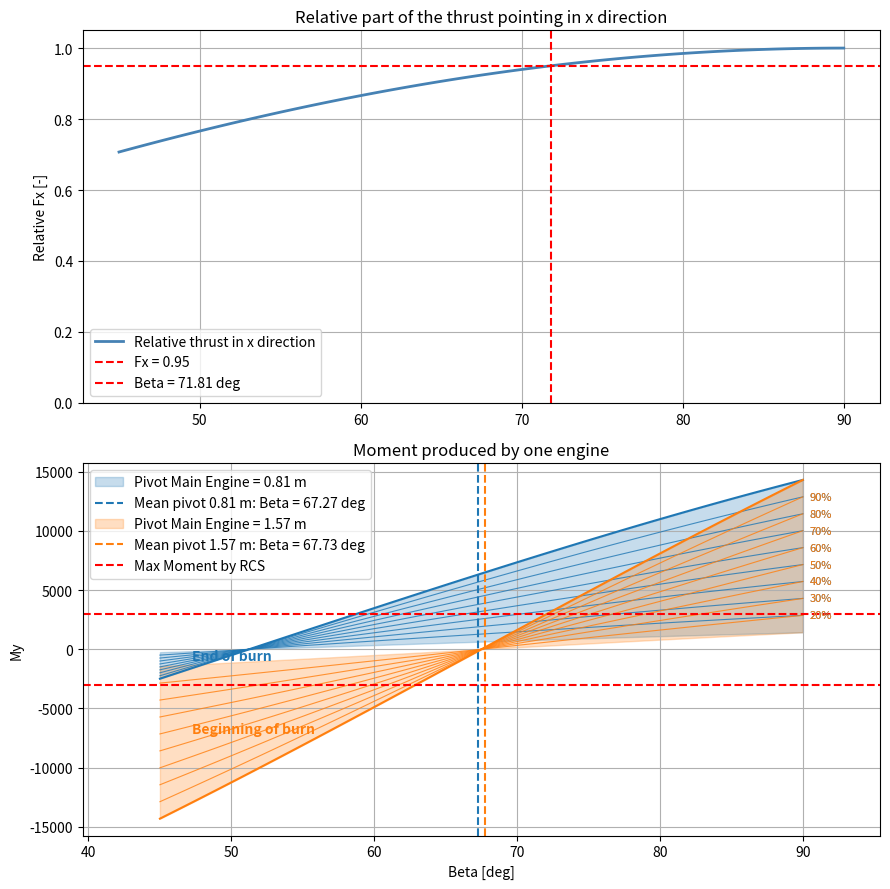

The script that saved this image:
'''
assumption: 2 main engines

compute the thrust of the main propulsion system in vertical direction depending on the engine tilt beta
further computes the torque resulting from one engine operating at X% lower thrust than the other

'''

import numpy as np
import matplotlib.pyplot as plt

# ============================================================
# PARAMETERS
# ============================================================

### main engine
N = 2
F_max = 44e3 / N

# Force variation
F_min_factor = 0.10
F_max_factor = 1.00
isolines_step = 0.10

l_l = 0.65
l_v = np.array([0.81, 1.57]) # beginning of burn, end of burn

beta_deg = np.linspace(45, 90, 100)
beta = np.deg2rad(beta_deg)

# Force scaling factors for isolines
force_factors = np.arange(
    F_min_factor + isolines_step,
    F_max_factor,
    isolines_step
)

### rcs 
N_rcs = 4
F_rcs = 445
lever_rcs = 1.679


# ============================================================
# FIGURE
# ============================================================

fig, (ax1, ax2) = plt.subplots(2, 1, figsize=(9, 9))

# ============================================================
# PLOT 1: RELATIVE THRUST COMPONENT IN X DIRECTION
# ============================================================

Fx_rel = np.sin(beta)

ax1.plot(
    beta_deg,
    Fx_rel,
    color='steelblue',
    linewidth=2,
    label='Relative thrust in x direction'
)

# Reference line
ax1.axhline(
    0.95,
    color='red',
    linestyle='--',
    label='Fx = 0.95'
)

beta_095 = np.rad2deg(np.arcsin(0.95))

ax1.axvline(
    beta_095,
    color='red',
    linestyle='--',
    label=f'Beta = {beta_095:.2f} deg'
)

ax1.set_ylim(0, 1.05)
ax1.grid()
ax1.legend()
ax1.set_title('Relative part of the thrust pointing in x direction')
ax1.set_ylabel('Relative Fx [-]')


# ============================================================
# PLOT 2: MOMENT PRODUCED BY ONE ENGINE
# ============================================================

l_v, beta_grid = np.meshgrid(l_v, beta)

Fx = np.sin(beta_grid) * F_max
Fz = np.cos(beta_grid) * F_max

# Moment at 100% force
My = Fx * l_l - Fz * l_v

# Moment range
My_min = My * F_min_factor
My_max = My * F_max_factor

# RCS moment -> could counteract moment imbalance
My_rcs = N_rcs * F_rcs * lever_rcs

colors = ['tab:blue', 'tab:orange']

for i in range(2):

    # Colored band
    ax2.fill_between(
        beta_deg,
        My_min[:, i],
        My_max[:, i],
        color=colors[i],
        alpha=0.25,
        label=f'Pivot Main Engine = {l_v[0,i]:.2f} m'
    )

    # Isolines with relative thrust labels
    for factor in force_factors:

        ax2.plot(
            beta_deg,
            My[:, i] * factor,
            color=colors[i],
            alpha=0.8,
            linewidth=0.8
        )

        # Label at the right-hand end of each isoline
        ax2.annotate(
            f'{factor * 100:.0f}%',
            xy=(beta_deg[-1], My[-1, i] * factor),
            xytext=(5, 0),
            textcoords='offset points',
            color=colors[i],
            fontsize=8,
            va='center'
        )

    # Original 100% force curve
    ax2.plot(
        beta_deg,
        My[:, i],
        color=colors[i],
        linewidth=1.5
    )

    # Mean of original 100% curve
    My_mean = np.mean(My[:, i])

    idx = np.argmin(np.abs(My[:, i] - My_mean))
    beta_mean = beta_deg[idx]

    ax2.axvline(
        beta_mean,
        color=colors[i],
        linestyle='--',
        label=f'Mean pivot {l_v[0,i]:.2f} m: '
              f'Beta = {beta_mean:.2f} deg'
    )

# Labels for burn phases
ax2.text(
    beta_deg[5], 0.5 * (My_min[5, 0] + My_max[5, 0]),
    'End of burn',
    color='tab:blue',
    fontsize=10,
    fontweight='bold'
)

ax2.text(
    beta_deg[5], 0.5 * (My_min[5, 1] + My_max[5, 1]),
    'Beginning of burn',
    color='tab:orange',
    fontsize=10,
    fontweight='bold'
)

# RCS reference
ax2.axhline(
    My_rcs,
    color='red',
    linestyle='--',
    label='Max Moment by RCS'
)
ax2.axhline(
    -My_rcs,
    color='red',
    linestyle='--'
)

ax2.grid()
ax2.legend()
ax2.set_title('Moment produced by one engine')
ax2.set_xlabel('Beta [deg]')
ax2.set_ylabel('My')

# Make room for isoline labels on the right
ax2.margins(x=0.12)

plt.tight_layout()
#plt.savefig('results/moments_by_main_engine_and_rcs.png')
plt.show()
